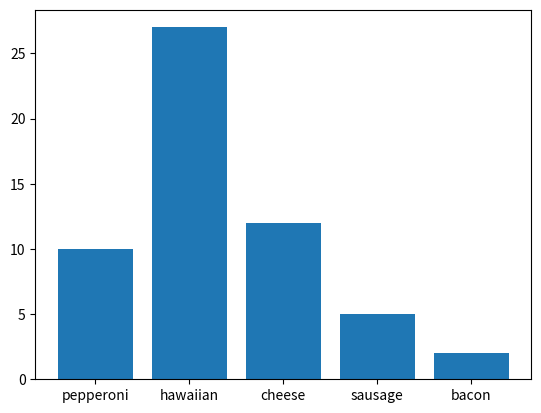

This figure's Python source:
import matplotlib.pyplot as plt

pizzas = [("pepperoni", 2), ("hawaiian", 7), ("pepperoni",8), ("cheese", 2), ("hawaiian", 20), ("sausage", 5), ("cheese", 10), ("bacon", 2)]


'''
'''
hist = {}
for pizza in pizzas:
    if pizza[0] in hist.keys():
        hist[pizza[0]] += pizza[1]
    else:

        hist[pizza[0]] = pizza[1]

for k, v in hist.items():
    print("{}: {}".format(k, v))


plt.bar(list(hist.keys()), hist.values())
plt.show()
